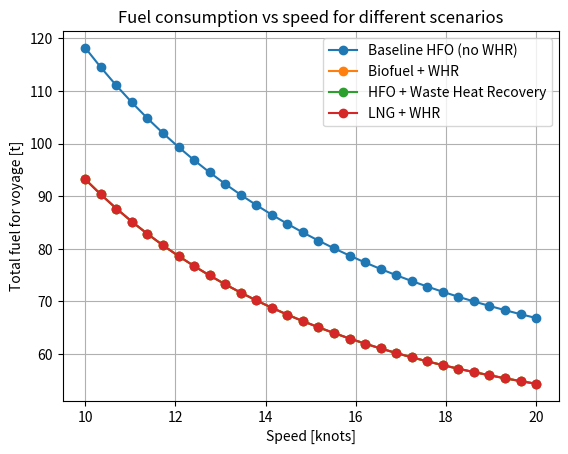
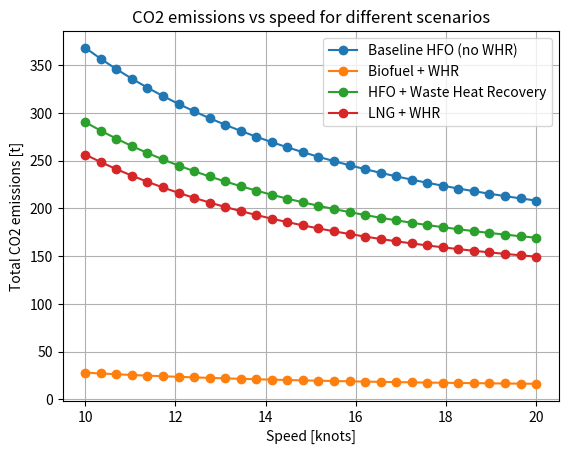

These figures' Python source, in order:
"""
Ship Energy System Simulation & Emission Optimization
[redacted]
Description:
    Demo project modelling a simplified ship energy system (propulsion, electrical and thermal),
    and optimizing speed to minimize fuel consumption and CO2 emissions for a given voyage.
    Uses only synthetic (demo) data.

How to run:
    python ship_energy_model.py
"""

import numpy as np
import pandas as pd
import matplotlib.pyplot as plt

# -----------------------------
# 1. Demo input data & constants
# -----------------------------

# Voyage parameters (demo)
DISTANCE_NM = 1000.0  # nautical miles
TIME_WINDOW_H = 60.0  # must arrive within 60 hours

# Speed limits
MIN_SPEED_KTS = 10.0
MAX_SPEED_KTS = 20.0

# Fuel lower heating value (just for concept, not used in detail)
LHV_HFO = 40e6  # J/kg (simplified)

# Emission factors (ton CO2 per ton fuel) – demo values
EMISSION_FACTOR_HFO = 3.114  # tCO2 / t fuel (approx)
EMISSION_FACTOR_LNG = 2.75   # tCO2 / t fuel (demo)
EMISSION_FACTOR_BIO = 0.3    # tCO2 / t fuel (assuming low net CO2, demo)


# -----------------------------
# 2. Marine system models (simplified)
# -----------------------------

def propulsive_power_kw(speed_knots: float) -> float:
    """
    Very simplified propulsion model:
    Power ~ a * v^3 + hotel offset

    speed_knots: ship speed [knots]
    returns: propulsive power [kW]
    """
    # Convert to m/s (not strictly needed, but realistic)
    speed_ms = speed_knots * 0.51444

    # Resistance / power approximation constant (demo!)
    a = 0.8  # kW / (m/s)^3, arbitrary tuned constant

    power_kw = a * speed_ms**3
    return power_kw


def main_engine_sfc_g_per_kwh(power_fraction: float) -> float:
    """
    Specific fuel consumption curve for main engine.
    Simplified: best efficiency at ~80% load, worse at low/high loads.

    power_fraction: engine load fraction [0..1]
    returns: SFC [g/kWh]
    """
    # Base SFC at optimal load (demo value)
    base = 170.0  # g/kWh

    # Quadratic penalty away from 0.8 load (demo)
    penalty = 60.0 * (power_fraction - 0.8) ** 2
    return base + penalty


def fuel_consumption_t_per_h(power_kw: float, rated_power_kw: float) -> float:
    """
    Calculate hourly fuel consumption of main engine.

    power_kw: actual power [kW]
    rated_power_kw: rated engine power [kW]
    returns: fuel [ton/h]
    """
    if power_kw <= 0:
        return 0.0

    load_fraction = min(max(power_kw / rated_power_kw, 0.05), 1.0)
    sfc_g_per_kwh = main_engine_sfc_g_per_kwh(load_fraction)
    fuel_kg_per_h = sfc_g_per_kwh * power_kw / 1000.0  # g/kWh -> kg/h
    fuel_t_per_h = fuel_kg_per_h / 1000.0
    return fuel_t_per_h


def electrical_load_kw(scenario: str = "cruise") -> float:
    """
    Hotel and service electrical load.

    scenario: "port", "maneuvering", "cruise"
    returns: load [kW]
    """
    if scenario == "port":
        return 1500.0
    elif scenario == "maneuvering":
        return 2500.0
    else:  # "cruise"
        return 3000.0


def thermal_load_kw(scenario: str = "cruise") -> float:
    """
    Thermal demand for heating, hot water, etc.

    scenario: "port", "maneuvering", "cruise"
    returns: load [kW]
    """
    if scenario == "port":
        return 1000.0
    elif scenario == "maneuvering":
        return 1500.0
    else:
        return 2000.0


def waste_heat_recovery_fraction() -> float:
    """
    Fraction of thermal load that can be covered by waste heat from main engine.
    Very simplified constant value.
    """
    return 0.5  # 50% of thermal demand covered by waste heat


# -----------------------------
# 3. Voyage simulation
# -----------------------------

def simulate_voyage(
    speed_knots: float,
    rated_power_kw: float = 15000.0,
    fuel_type: str = "HFO",
    scenario: str = "cruise",
    with_whr: bool = True,
) -> dict:
    """
    Simulate a voyage at constant speed.

    speed_knots: ship speed [knots]
    rated_power_kw: rated power of main engine [kW]
    fuel_type: "HFO", "LNG", "BIO"
    scenario: operation mode, affects hotel/thermal load
    with_whr: if True, waste heat recovery reduces boiler fuel

    returns: dict with fuel consumption and emissions
    """
    # Time to travel the distance
    travel_time_h = DISTANCE_NM / speed_knots

    # Propulsive power
    prop_power_kw = propulsive_power_kw(speed_knots)

    # Main engine fuel consumption
    fe_t_per_h = fuel_consumption_t_per_h(prop_power_kw, rated_power_kw)
    fe_total_t = fe_t_per_h * travel_time_h

    # Electrical load (assume covered by gensets burning same fuel type)
    el_kw = electrical_load_kw(scenario)
    # Assume genset efficiency: 220 g/kWh (demo)
    el_sfc_g_per_kwh = 220.0
    el_fuel_kg_per_h = el_sfc_g_per_kwh * el_kw / 1000.0
    el_fuel_t_per_h = el_fuel_kg_per_h / 1000.0
    el_total_t = el_fuel_t_per_h * travel_time_h

    # Thermal system & waste heat
    th_kw = thermal_load_kw(scenario)
    if with_whr:
        # Portion of thermal load covered by waste heat
        whr_frac = waste_heat_recovery_fraction()
    else:
        whr_frac = 0.0

    boiler_kw = th_kw * (1.0 - whr_frac)
    # Assume boiler efficiency: 90%, and energy/fuel gives a virtual SFC
    # We'll approximate fuel flow with a constant SFC as well (demo)
    boiler_sfc_g_per_kwh = 250.0
    boiler_fuel_kg_per_h = boiler_sfc_g_per_kwh * boiler_kw / 1000.0
    boiler_fuel_t_per_h = boiler_fuel_kg_per_h / 1000.0
    boiler_total_t = boiler_fuel_t_per_h * travel_time_h

    total_fuel_t = fe_total_t + el_total_t + boiler_total_t

    if fuel_type == "HFO":
        ef = EMISSION_FACTOR_HFO
    elif fuel_type == "LNG":
        ef = EMISSION_FACTOR_LNG
    else:
        ef = EMISSION_FACTOR_BIO

    total_co2_t = total_fuel_t * ef

    return {
        "speed_knots": speed_knots,
        "travel_time_h": travel_time_h,
        "fuel_main_t": fe_total_t,
        "fuel_electric_t": el_total_t,
        "fuel_boiler_t": boiler_total_t,
        "fuel_total_t": total_fuel_t,
        "co2_total_t": total_co2_t,
        "fuel_type": fuel_type,
        "with_whr": with_whr,
    }


# -----------------------------
# 4. Speed optimisation
# -----------------------------

def optimise_speed(
    fuel_type: str = "HFO",
    with_whr: bool = True,
    n_points: int = 200,
) -> dict:
    """
    Brute-force speed optimisation over a range, subject to arrival time constraint.

    Minimises total fuel while ensuring travel_time_h <= TIME_WINDOW_H.

    returns: dict with optimal result
    """
    speeds = np.linspace(MIN_SPEED_KTS, MAX_SPEED_KTS, n_points)
    results = []

    for v in speeds:
        res = simulate_voyage(
            speed_knots=v,
            fuel_type=fuel_type,
            with_whr=with_whr,
        )
        if res["travel_time_h"] <= TIME_WINDOW_H:
            results.append(res)

    if not results:
        raise ValueError("No feasible speed satisfies the time window.")

    df = pd.DataFrame(results)
    idx_min = df["fuel_total_t"].idxmin()
    best = df.loc[idx_min].to_dict()
    return best


# -----------------------------
# 5. Scenario comparison & plotting
# -----------------------------

def generate_speed_sweep_dataframe():
    """
    Generate a dataframe of fuel and CO2 vs speed for different decarbonisation scenarios.
    """
    speeds = np.linspace(MIN_SPEED_KTS, MAX_SPEED_KTS, 30)
    rows = []

    scenarios = [
        ("HFO", False, "Baseline HFO (no WHR)"),
        ("HFO", True, "HFO + Waste Heat Recovery"),
        ("LNG", True, "LNG + WHR"),
        ("BIO", True, "Biofuel + WHR"),
    ]

    for fuel_type, whr, label in scenarios:
        for v in speeds:
            res = simulate_voyage(
                speed_knots=v,
                fuel_type=fuel_type,
                with_whr=whr,
            )
            res["scenario_label"] = label
            rows.append(res)

    df = pd.DataFrame(rows)
    return df


def plot_results(df: pd.DataFrame):
    """
    Plot total fuel and CO2 vs speed for each scenario.
    """
    plt.figure()
    for label, sub in df.groupby("scenario_label"):
        plt.plot(sub["speed_knots"], sub["fuel_total_t"], marker="o", label=label)
    plt.xlabel("Speed [knots]")
    plt.ylabel("Total fuel for voyage [t]")
    plt.title("Fuel consumption vs speed for different scenarios")
    plt.grid(True)
    plt.legend()

    plt.figure()
    for label, sub in df.groupby("scenario_label"):
        plt.plot(sub["speed_knots"], sub["co2_total_t"], marker="o", label=label)
    plt.xlabel("Speed [knots]")
    plt.ylabel("Total CO2 emissions [t]")
    plt.title("CO2 emissions vs speed for different scenarios")
    plt.grid(True)
    plt.legend()

    plt.show()


# -----------------------------
# 6. Main entry point
# -----------------------------

def main():
    print("=== Ship Energy System Simulation & Optimization (Demo) ===")
    print(f"Voyage distance: {DISTANCE_NM} nm")
    print(f"Time window: {TIME_WINDOW_H} h")
    print(f"Speed range: {MIN_SPEED_KTS}–{MAX_SPEED_KTS} kn\n")

    # 1) Optimise speed for baseline HFO without WHR
    best_baseline = optimise_speed(fuel_type="HFO", with_whr=False)
    print("Optimal speed (Baseline HFO, no WHR):")
    print(f"  Speed:       {best_baseline['speed_knots']:.2f} kn")
    print(f"  Travel time: {best_baseline['travel_time_h']:.1f} h")
    print(f"  Fuel total:  {best_baseline['fuel_total_t']:.2f} t")
    print(f"  CO2 total:   {best_baseline['co2_total_t']:.2f} t\n")

    # 2) Optimise speed for HFO + WHR
    best_hfo_whr = optimise_speed(fuel_type="HFO", with_whr=True)
    print("Optimal speed (HFO + Waste Heat Recovery):")
    print(f"  Speed:       {best_hfo_whr['speed_knots']:.2f} kn")
    print(f"  Travel time: {best_hfo_whr['travel_time_h']:.1f} h")
    print(f"  Fuel total:  {best_hfo_whr['fuel_total_t']:.2f} t")
    print(f"  CO2 total:   {best_hfo_whr['co2_total_t']:.2f} t\n")

    # 3) Optimise speed for LNG + WHR
    best_lng = optimise_speed(fuel_type="LNG", with_whr=True)
    print("Optimal speed (LNG + WHR):")
    print(f"  Speed:       {best_lng['speed_knots']:.2f} kn")
    print(f"  Travel time: {best_lng['travel_time_h']:.1f} h")
    print(f"  Fuel total:  {best_lng['fuel_total_t']:.2f} t")
    print(f"  CO2 total:   {best_lng['co2_total_t']:.2f} t\n")

    # 4) Generate speed sweep and plot
    df = generate_speed_sweep_dataframe()
    print("Sample of scenario results:")
    print(df.head())

    plot_results(df)


if __name__ == "__main__":
    main()
